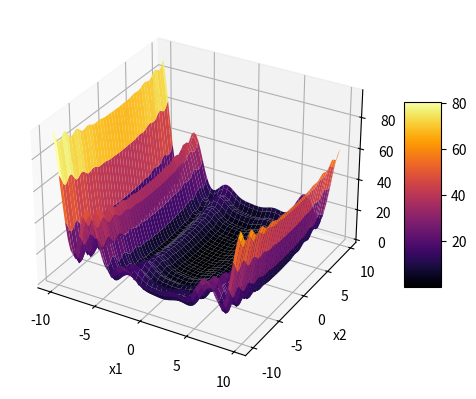

This chart was generated by the following Python code:
import math
import numpy as np
import matplotlib.pyplot as plt
from mpl_toolkits.mplot3d import Axes3D

def obj_func(x):
    w1 = 1 + (x[0]-1)/4
    w2 = 1 + (x[1] - 1) / 4

    sum = (w1 - 1)**2 * (1 + 10 * math.sin(math.pi * w1 + 1)**2)

    return math.sin(math.pi * w1)**2 + sum + (w2 - 1)**2 * (1 + math.sin(2 * math.pi * w2)**2)

def draw_function():
    fig = plt.figure()
    ax = fig.add_subplot(111, projection='3d')

    x = np.arange(-10, 10, 0.25)
    y = np.arange(-10, 10, 0.25)
    x, y = np.meshgrid(x, y)
    z = np.array([obj_func([x_z, y_z]) for x_z, y_z in zip(np.ravel(x), np.ravel(y))])
    z = z.reshape(x.shape)
    surf = ax.plot_surface(x, y, z, cmap='inferno', linewidth=0)

    ax.set_xlabel('x1')
    ax.set_ylabel('x2')
    ax.set_zlabel('Levy function (x, y)')

    fig.colorbar(surf, shrink=0.5, aspect=5)

    plt.show()

draw_function()